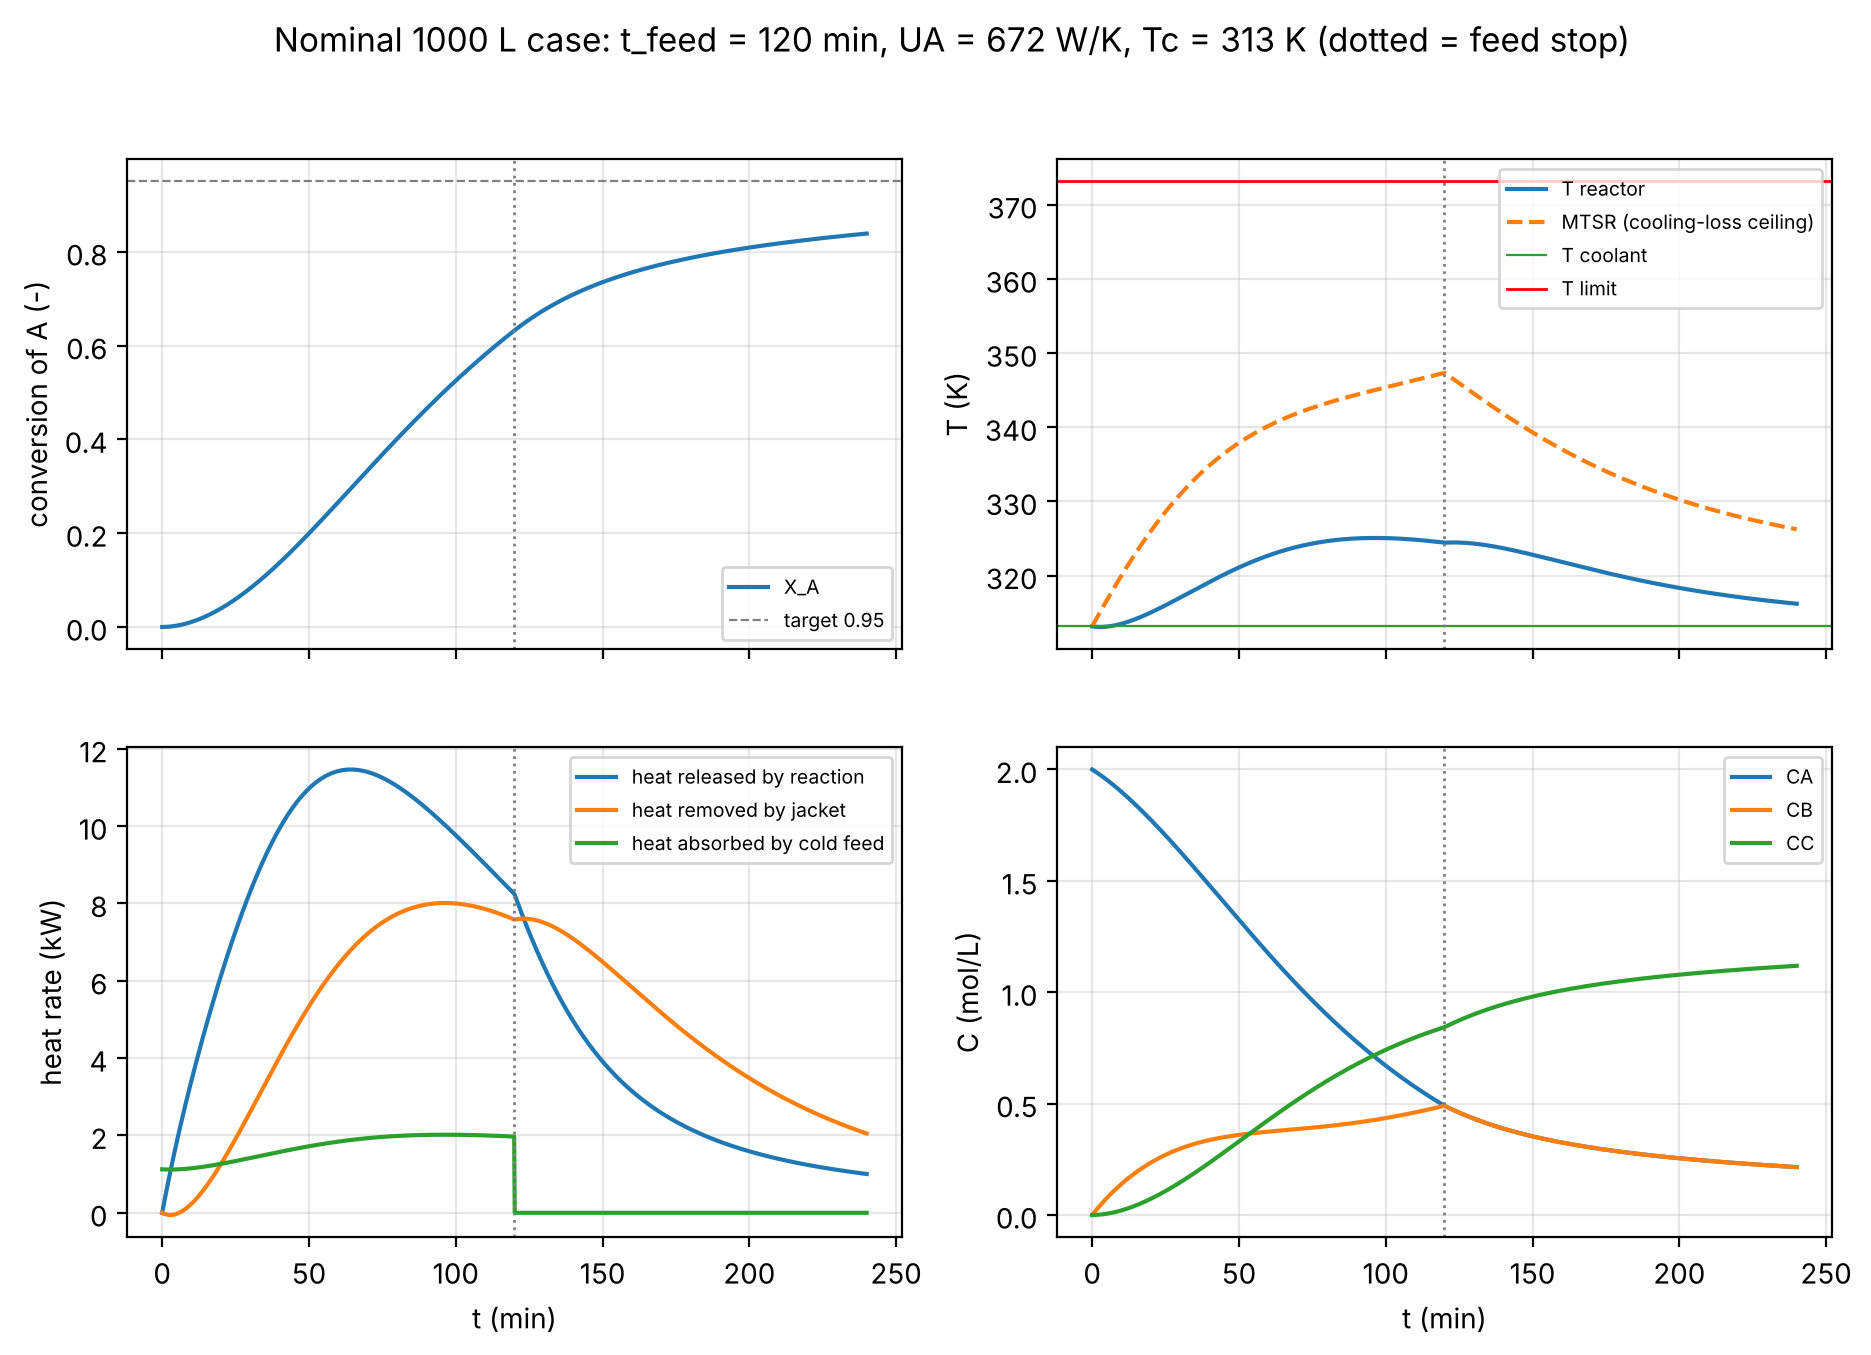

The file beside this chart, header and first rows:
t, V, NA, NB, NC, T, CA, CB, CC, q, r, XA, Qrxn_W, Qjac_W, Qfeed_W, dTdt, S, MTSR, acc
0.0, 600.0, 1200, 0.0, 0.0, 313.1, 2.0, 0.0, 0.0, 2.5, 0.0, 0.0, 0.0, 3.821075506400431e-11, -1125, -0.0625, 0.0, 313.1, 0.0
0.2002, 600.5, 1200, 1.996, 0.005784, 313.1, 1.998, 0.003324, 9.631833351303183e-06, 2.5, 9.609660412877418e-05, 4.819933287047995e-06, 80.92, 8.069, -1124, -0.05746, 0.006263, 313.3, 0.001663
0.4003, 601, 1200, 3.98, 0.02307, 313.1, 1.997, 0.006623, 3.8382811668843986e-05, 2.5, 0.0001912, 1.922341818816342e-05, 161.1, 15.47, -1123, -0.05251, 0.01247, 313.4, 0.003317
0.6005, 601.5, 1200, 5.953, 0.05175, 313.1, 1.995, 0.009897, 8.603995262947679e-05, 2.5, 0.0002853, 4.3127615955596e-05, 240.7, 22.2, -1123, -0.04764, 0.01863, 313.6, 0.004961
0.8007, 602, 1200, 7.915, 0.09174, 313.1, 1.993, 0.01315, 0.0001524, 2.5, 0.0003785, 7.645181292526004e-05, 319.5, 28.29, -1122, -0.04286, 0.02474, 313.7, 0.006596
1.001, 602.5, 1200, 9.865, 0.1429, 313.1, 1.991, 0.01637, 0.0002372, 2.5, 0.0004707, 0.0001191, 397.7, 33.74, -1121, -0.03816, 0.03079, 313.9, 0.008221
1.201, 603, 1200, 11.8, 0.2053, 313.1, 1.99, 0.01958, 0.0003404, 2.5, 0.0005621, 0.000171, 475.3, 38.56, -1121, -0.03354, 0.0368, 314, 0.009837
1.401, 603.5, 1200, 13.73, 0.2786, 313.1, 1.988, 0.02276, 0.0004616, 2.5, 0.0006525, 0.0002322, 552.3, 42.77, -1120, -0.02901, 0.04276, 314.2, 0.01144
1.601, 604, 1200, 15.65, 0.3629, 313.1, 1.986, 0.02591, 0.0006008, 2.5, 0.0007421, 0.0003024, 628.6, 46.37, -1120, -0.02455, 0.04867, 314.3, 0.01304
1.802, 604.5, 1200, 17.56, 0.458, 313.1, 1.984, 0.02904, 0.0007577, 2.5, 0.0008309, 0.0003817, 704.3, 49.38, -1119, -0.02017, 0.05454, 314.4, 0.01463
2.002, 605, 1199, 19.45, 0.5639, 313.1, 1.983, 0.03215, 0.0009321, 2.5, 0.0009188, 0.0004699, 779.5, 51.8, -1119, -0.01586, 0.06036, 314.6, 0.01621
2.202, 605.5, 1199, 21.34, 0.6805, 313.1, 1.981, 0.03524, 0.001124, 2.5, 0.001006, 0.0005671, 854.1, 53.65, -1119, -0.01163, 0.06614, 314.7, 0.01778
2.402, 606, 1199, 23.21, 0.8078, 313.1, 1.979, 0.0383, 0.001333, 2.5, 0.001092, 0.0006731, 928.2, 54.94, -1119, -0.007466, 0.07187, 314.9, 0.01934
2.602, 606.5, 1199, 25.08, 0.9455, 313.1, 1.977, 0.04135, 0.001559, 2.5, 0.001178, 0.0007879, 1002, 55.67, -1119, -0.003374, 0.07757, 315, 0.0209
2.802, 607, 1199, 26.93, 1.094, 313.1, 1.975, 0.04436, 0.001802, 2.5, 0.001263, 0.0009114, 1075, 55.85, -1119, 0.000649, 0.08322, 315.1, 0.02244
3.003, 607.5, 1199, 28.77, 1.252, 313.1, 1.973, 0.04736, 0.002061, 2.5, 0.001347, 0.001044, 1147, 55.49, -1119, 0.004604, 0.08883, 315.3, 0.02398
3.203, 608, 1199, 30.61, 1.421, 313.1, 1.971, 0.05034, 0.002337, 2.5, 0.00143, 0.001184, 1219, 54.61, -1119, 0.008494, 0.09441, 315.4, 0.0255
3.403, 608.5, 1198, 32.43, 1.6, 313.1, 1.969, 0.05329, 0.00263, 2.5, 0.001513, 0.001334, 1291, 53.21, -1119, 0.01232, 0.09994, 315.6, 0.02702
3.603, 609, 1198, 34.24, 1.79, 313.1, 1.967, 0.05622, 0.002939, 2.5, 0.001595, 0.001491, 1362, 51.3, -1119, 0.01608, 0.1054, 315.7, 0.02853
3.803, 609.5, 1198, 36.04, 1.989, 313.1, 1.966, 0.05913, 0.003263, 2.5, 0.001676, 0.001658, 1432, 48.89, -1120, 0.01978, 0.1109, 315.8, 0.03004
4.003, 610, 1198, 37.83, 2.199, 313.1, 1.964, 0.06202, 0.003604, 2.5, 0.001756, 0.001832, 1502, 45.98, -1120, 0.02342, 0.1163, 316, 0.03153
4.204, 610.5, 1198, 39.62, 2.418, 313.1, 1.962, 0.06489, 0.003961, 2.5, 0.001836, 0.002015, 1572, 42.59, -1120, 0.02699, 0.1217, 316.1, 0.03301
4.404, 611, 1197, 41.39, 2.647, 313.1, 1.96, 0.06774, 0.004333, 2.5, 0.001916, 0.002206, 1641, 38.72, -1121, 0.03051, 0.1271, 316.3, 0.03449
4.604, 611.5, 1197, 43.15, 2.886, 313.1, 1.958, 0.07057, 0.00472, 2.5, 0.001994, 0.002405, 1710, 34.38, -1121, 0.03398, 0.1324, 316.4, 0.03596
4.804, 612, 1197, 44.9, 3.135, 313.1, 1.956, 0.07337, 0.005123, 2.5, 0.002072, 0.002613, 1778, 29.58, -1122, 0.03738, 0.1377, 316.5, 0.03742
5.004, 612.5, 1197, 46.65, 3.394, 313.1, 1.954, 0.07616, 0.005541, 2.5, 0.00215, 0.002828, 1846, 24.32, -1122, 0.04073, 0.1429, 316.7, 0.03887
5.204, 613, 1196, 48.38, 3.663, 313.1, 1.952, 0.07892, 0.005975, 2.5, 0.002226, 0.003052, 1914, 18.62, -1123, 0.04403, 0.1481, 316.8, 0.04032
5.405, 613.5, 1196, 50.1, 3.941, 313.1, 1.95, 0.08167, 0.006423, 2.5, 0.002303, 0.003284, 1981, 12.48, -1124, 0.04727, 0.1533, 316.9, 0.04175
5.605, 614, 1196, 51.82, 4.228, 313.1, 1.947, 0.08439, 0.006886, 2.5, 0.002378, 0.003523, 2048, 5.901, -1124, 0.05046, 0.1585, 317.1, 0.04318
5.805, 614.5, 1195, 53.52, 4.525, 313.2, 1.945, 0.0871, 0.007364, 2.5, 0.002453, 0.003771, 2114, -1.1, -1125, 0.0536, 0.1636, 317.2, 0.0446
6.005, 615, 1195, 55.22, 4.832, 313.2, 1.943, 0.08978, 0.007856, 2.5, 0.002528, 0.004026, 2180, -8.519, -1126, 0.05668, 0.1687, 317.4, 0.04602
6.205, 615.5, 1195, 56.9, 5.148, 313.2, 1.941, 0.09245, 0.008363, 2.5, 0.002602, 0.00429, 2246, -16.35, -1127, 0.05972, 0.1738, 317.5, 0.04742
6.405, 616, 1195, 58.58, 5.473, 313.2, 1.939, 0.0951, 0.008884, 2.5, 0.002676, 0.004561, 2311, -24.59, -1128, 0.06271, 0.1788, 317.6, 0.04882
6.606, 616.5, 1194, 60.25, 5.807, 313.2, 1.937, 0.09772, 0.00942, 2.5, 0.002748, 0.004839, 2376, -33.22, -1129, 0.06565, 0.1838, 317.8, 0.05021
6.806, 617, 1194, 61.91, 6.151, 313.2, 1.935, 0.1003, 0.009969, 2.5, 0.002821, 0.005126, 2441, -42.25, -1130, 0.06855, 0.1888, 317.9, 0.05159
7.006, 617.5, 1193, 63.55, 6.504, 313.2, 1.933, 0.1029, 0.01053, 2.5, 0.002893, 0.00542, 2505, -51.67, -1131, 0.07139, 0.1938, 318, 0.05296
7.206, 618, 1193, 65.19, 6.866, 313.2, 1.931, 0.1055, 0.01111, 2.5, 0.002964, 0.005722, 2569, -61.46, -1132, 0.0742, 0.1987, 318.2, 0.05433
7.406, 618.5, 1193, 66.82, 7.238, 313.3, 1.928, 0.108, 0.0117, 2.5, 0.003035, 0.006031, 2633, -71.63, -1133, 0.07696, 0.2036, 318.3, 0.05569
7.606, 619, 1192, 68.45, 7.618, 313.3, 1.926, 0.1106, 0.01231, 2.5, 0.003106, 0.006348, 2696, -82.17, -1134, 0.07967, 0.2085, 318.4, 0.05704
7.807, 619.5, 1192, 70.06, 8.007, 313.3, 1.924, 0.1131, 0.01292, 2.5, 0.003176, 0.006673, 2759, -93.07, -1135, 0.08234, 0.2133, 318.6, 0.05838
8.007, 620, 1192, 71.66, 8.405, 313.3, 1.922, 0.1156, 0.01356, 2.5, 0.003245, 0.007004, 2821, -104.3, -1137, 0.08497, 0.2181, 318.7, 0.05972
8.207, 620.5, 1191, 73.26, 8.813, 313.3, 1.92, 0.1181, 0.0142, 2.5, 0.003314, 0.007344, 2884, -115.9, -1138, 0.08756, 0.2229, 318.8, 0.06105
8.407, 621, 1191, 74.84, 9.229, 313.3, 1.917, 0.1205, 0.01486, 2.5, 0.003383, 0.007691, 2946, -127.9, -1139, 0.0901, 0.2277, 319, 0.06237
8.607, 621.5, 1190, 76.42, 9.654, 313.4, 1.915, 0.123, 0.01553, 2.5, 0.003451, 0.008045, 3008, -140.2, -1141, 0.09261, 0.2325, 319.1, 0.06368
8.807, 622, 1190, 77.99, 10.09, 313.4, 1.913, 0.1254, 0.01622, 2.5, 0.003518, 0.008406, 3069, -152.8, -1142, 0.09508, 0.2372, 319.2, 0.06499
9.008, 622.5, 1189, 79.55, 10.53, 313.4, 1.911, 0.1278, 0.01691, 2.5, 0.003586, 0.008775, 3130, -165.8, -1143, 0.0975, 0.2419, 319.4, 0.06629
9.208, 623, 1189, 81.1, 10.98, 313.4, 1.908, 0.1302, 0.01763, 2.5, 0.003652, 0.009151, 3191, -179, -1145, 0.09989, 0.2465, 319.5, 0.06758
9.408, 623.5, 1189, 82.64, 11.44, 313.4, 1.906, 0.1325, 0.01835, 2.5, 0.003719, 0.009534, 3252, -192.6, -1146, 0.1022, 0.2512, 319.6, 0.06886
9.608, 624, 1188, 84.17, 11.91, 313.5, 1.904, 0.1349, 0.01908, 2.5, 0.003785, 0.009924, 3312, -206.6, -1148, 0.1046, 0.2558, 319.8, 0.07014
9.808, 624.5, 1188, 85.7, 12.39, 313.5, 1.902, 0.1372, 0.01983, 2.5, 0.00385, 0.01032, 3372, -220.8, -1150, 0.1068, 0.2604, 319.9, 0.07141
10.01, 625, 1187, 87.21, 12.87, 313.5, 1.899, 0.1395, 0.02059, 2.5, 0.003915, 0.01073, 3432, -235.3, -1151, 0.1091, 0.265, 320, 0.07268
10.21, 625.5, 1187, 88.72, 13.37, 313.5, 1.897, 0.1418, 0.02137, 2.5, 0.00398, 0.01114, 3491, -250.1, -1153, 0.1113, 0.2696, 320.2, 0.07393
10.41, 626, 1186, 90.22, 13.87, 313.5, 1.895, 0.1441, 0.02215, 2.5, 0.004045, 0.01156, 3551, -265.3, -1155, 0.1135, 0.2741, 320.3, 0.07518
10.61, 626.5, 1186, 91.71, 14.38, 313.6, 1.892, 0.1464, 0.02295, 2.5, 0.004108, 0.01198, 3610, -280.7, -1156, 0.1156, 0.2786, 320.4, 0.07642
10.81, 627, 1185, 93.19, 14.9, 313.6, 1.89, 0.1486, 0.02376, 2.5, 0.004172, 0.01242, 3668, -296.4, -1158, 0.1177, 0.2831, 320.5, 0.07766
11.01, 627.5, 1185, 94.67, 15.43, 313.6, 1.888, 0.1509, 0.02458, 2.5, 0.004235, 0.01286, 3727, -312.3, -1160, 0.1198, 0.2876, 320.7, 0.07889
11.21, 628, 1184, 96.13, 15.96, 313.6, 1.885, 0.1531, 0.02542, 2.5, 0.004298, 0.0133, 3785, -328.6, -1162, 0.1218, 0.292, 320.8, 0.08011
11.41, 628.5, 1183, 97.59, 16.51, 313.7, 1.883, 0.1553, 0.02626, 2.5, 0.00436, 0.01376, 3843, -345.1, -1164, 0.1238, 0.2964, 320.9, 0.08132
11.61, 629, 1183, 99.04, 17.06, 313.7, 1.881, 0.1574, 0.02712, 2.5, 0.004422, 0.01422, 3901, -361.9, -1165, 0.1258, 0.3009, 321, 0.08253
11.81, 629.5, 1182, 100.5, 17.62, 313.7, 1.878, 0.1596, 0.02799, 2.5, 0.004484, 0.01468, 3958, -379, -1167, 0.1277, 0.3052, 321.2, 0.08373
... 1,140 more rows
